Labelled photos from "dataset", an image-classification folder in Yallmeetgolden/thesis-project. The possible labels are: blurry, sharp.

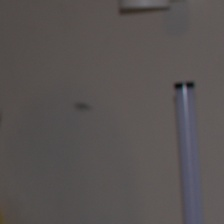
Label: sharp

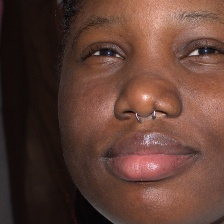
Label: sharp

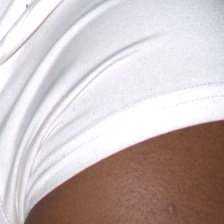
Label: sharp

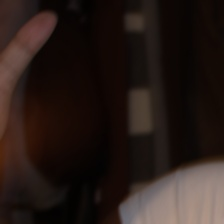
Label: blurry

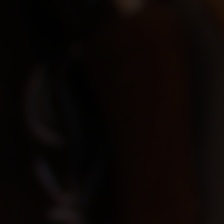
Label: blurry

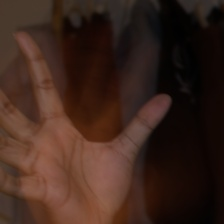
Label: blurry
